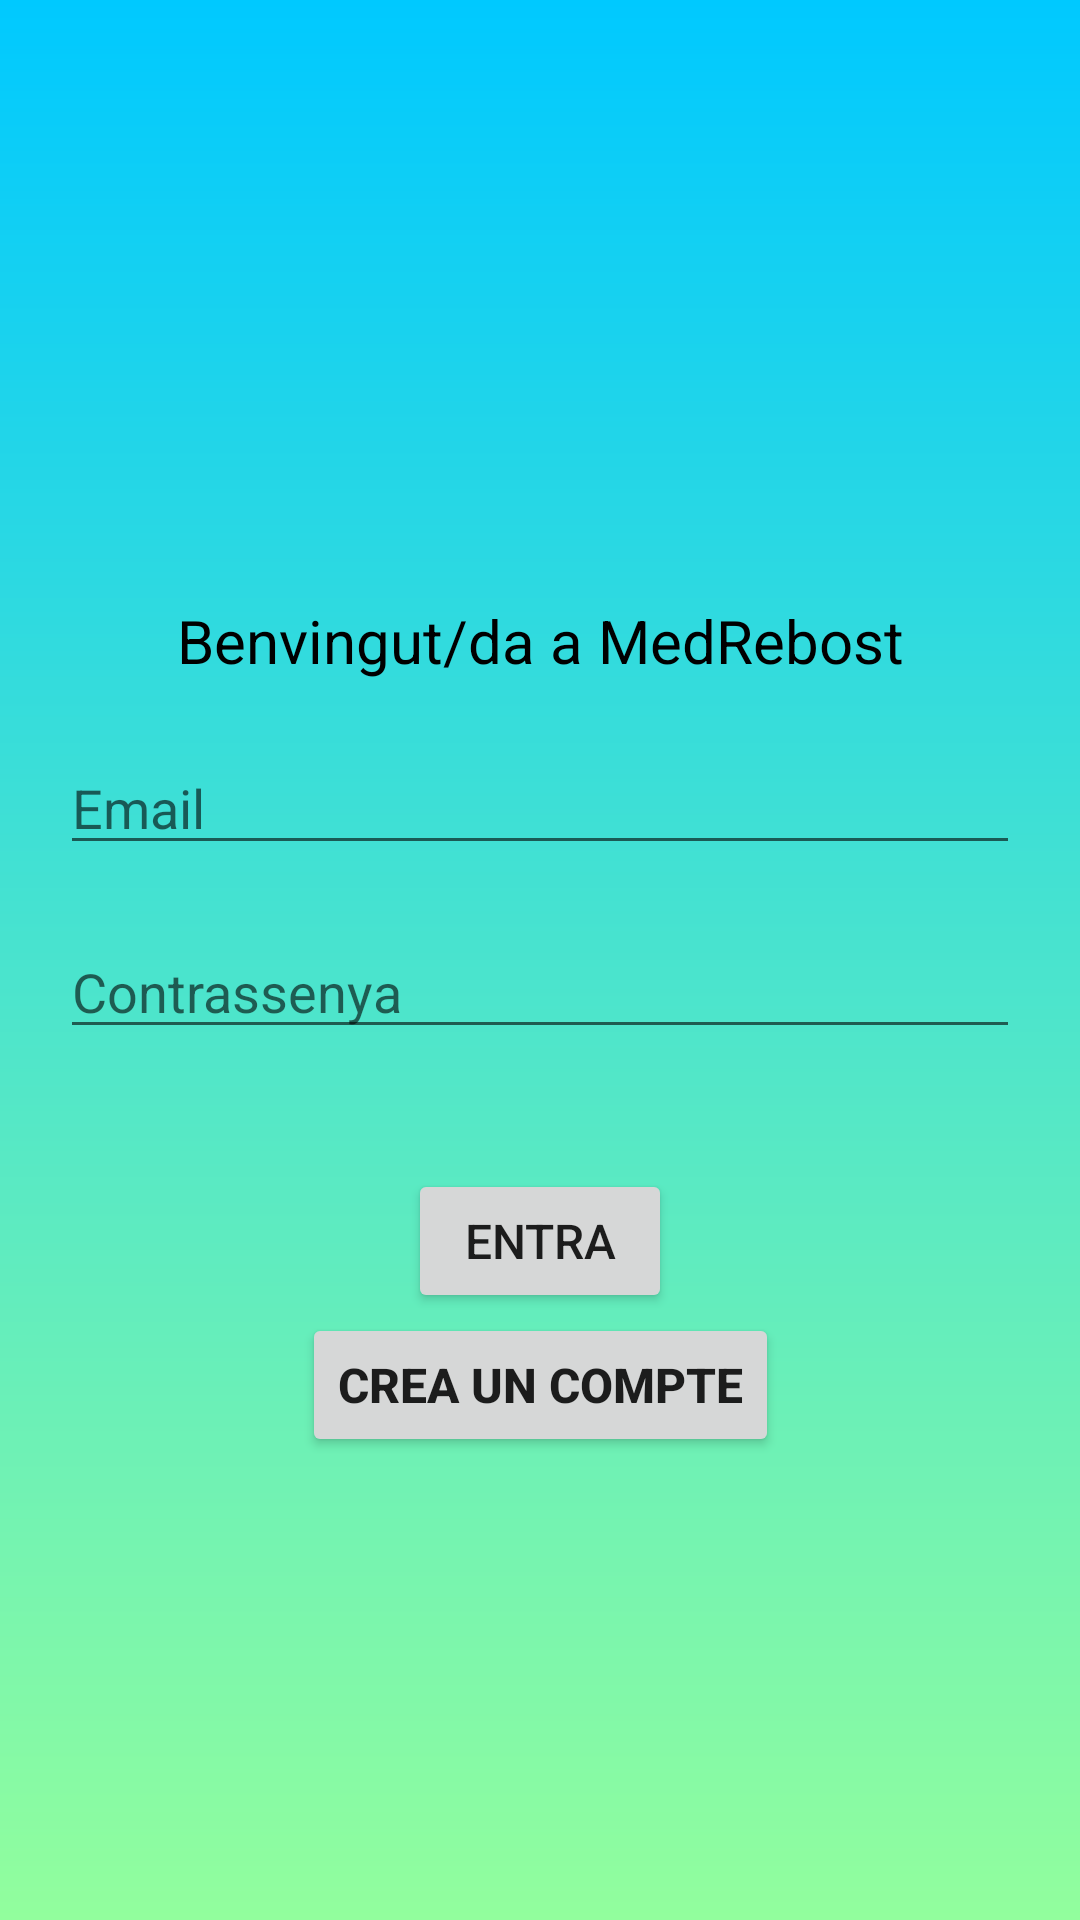

Write the Android layout XML for this screen, with the resource values it uses.
<!-- AndroidManifest.xml: application theme Theme.Medrebost -->
<!-- res/layout/activity_main.xml -->
<?xml version="1.0" encoding="utf-8"?>
<androidx.constraintlayout.widget.ConstraintLayout xmlns:android="http://schemas.android.com/apk/res/android"
    xmlns:app="http://schemas.android.com/apk/res-auto"
    xmlns:tools="http://schemas.android.com/tools"
    android:layout_width="match_parent"
    android:layout_height="match_parent"
    android:background="@drawable/gradient_main"
    tools:context=".activities.MainActivity">

    <EditText
        android:hint="@string/contrassenya"
        android:layout_width="match_parent"
        android:layout_height="wrap_content"
        android:id="@+id/password"
        android:layout_margin="20dp"
        android:inputType="textPassword"
        android:maxLines="1"
        app:layout_constraintEnd_toEndOf="parent"
        app:layout_constraintStart_toStartOf="parent"
        app:layout_constraintTop_toBottomOf="@+id/email"/>

    <AutoCompleteTextView
        android:layout_width="match_parent"
        android:layout_height="wrap_content"
        android:id="@+id/email"
        android:layout_margin="20dp"
        android:hint="@string/email"
        app:layout_constraintEnd_toEndOf="parent"
        app:layout_constraintStart_toStartOf="parent"
        app:layout_constraintTop_toBottomOf="@+id/textWelcome"/>

    <TextView
        android:layout_width="wrap_content"
        android:layout_height="wrap_content"
        android:layout_marginTop="200dp"
        android:id="@+id/textWelcome"
        android:textColor="@color/black"
        android:text="@string/benvingut_da_a_medrebost"
        android:textSize="20sp"
        app:layout_constraintTop_toTopOf="parent"
        app:layout_constraintRight_toRightOf="parent"
        app:layout_constraintLeft_toLeftOf="parent"/>

    <Button
        android:layout_width="wrap_content"
        android:layout_height="wrap_content"
        android:layout_marginTop="40dp"
        android:text="@string/entra"
        android:id="@+id/email_signin"
        android:textSize="16sp"
        app:layout_constraintEnd_toEndOf="parent"
        app:layout_constraintStart_toStartOf="parent"
        app:layout_constraintTop_toBottomOf="@+id/password"/>

    <Button
        android:layout_width="wrap_content"
        android:layout_height="wrap_content"
        android:id="@+id/create_account"
        android:text="@string/crea_un_compte"
        android:textSize="16sp"
        android:textStyle="bold"
        app:layout_constraintEnd_toEndOf="parent"
        app:layout_constraintStart_toStartOf="parent"
        app:layout_constraintTop_toBottomOf="@+id/email_signin"/>



</androidx.constraintlayout.widget.ConstraintLayout>
<!-- resources referenced by this layout -->
<resources>
  <color name="black">#FF000000</color>
  <!-- drawable gradient_main (drawable) -->
  <?xml version="1.0" encoding="utf-8"?>
  <shape
      android:shape="rectangle"
      xmlns:android="http://schemas.android.com/apk/res/android">
  
      <gradient
          android:startColor="#00C9FF"
          android:endColor="#92FE9D"
          android:angle="270"
          android:type="linear"/>
  
  </shape>
  <string name="benvingut_da_a_medrebost">Benvingut/da a MedRebost</string>
  <string name="contrassenya">Contrassenya</string>
  <string name="crea_un_compte">CREA UN COMPTE</string>
  <string name="email">Email</string>
  <string name="entra">ENTRA</string>
  <style name="Theme.Medrebost" parent="Base.Theme.Medrebost" />
  <style name="Base.Theme.Medrebost" parent="Theme.AppCompat.Light.DarkActionBar">
          
          
      </style>
</resources>
